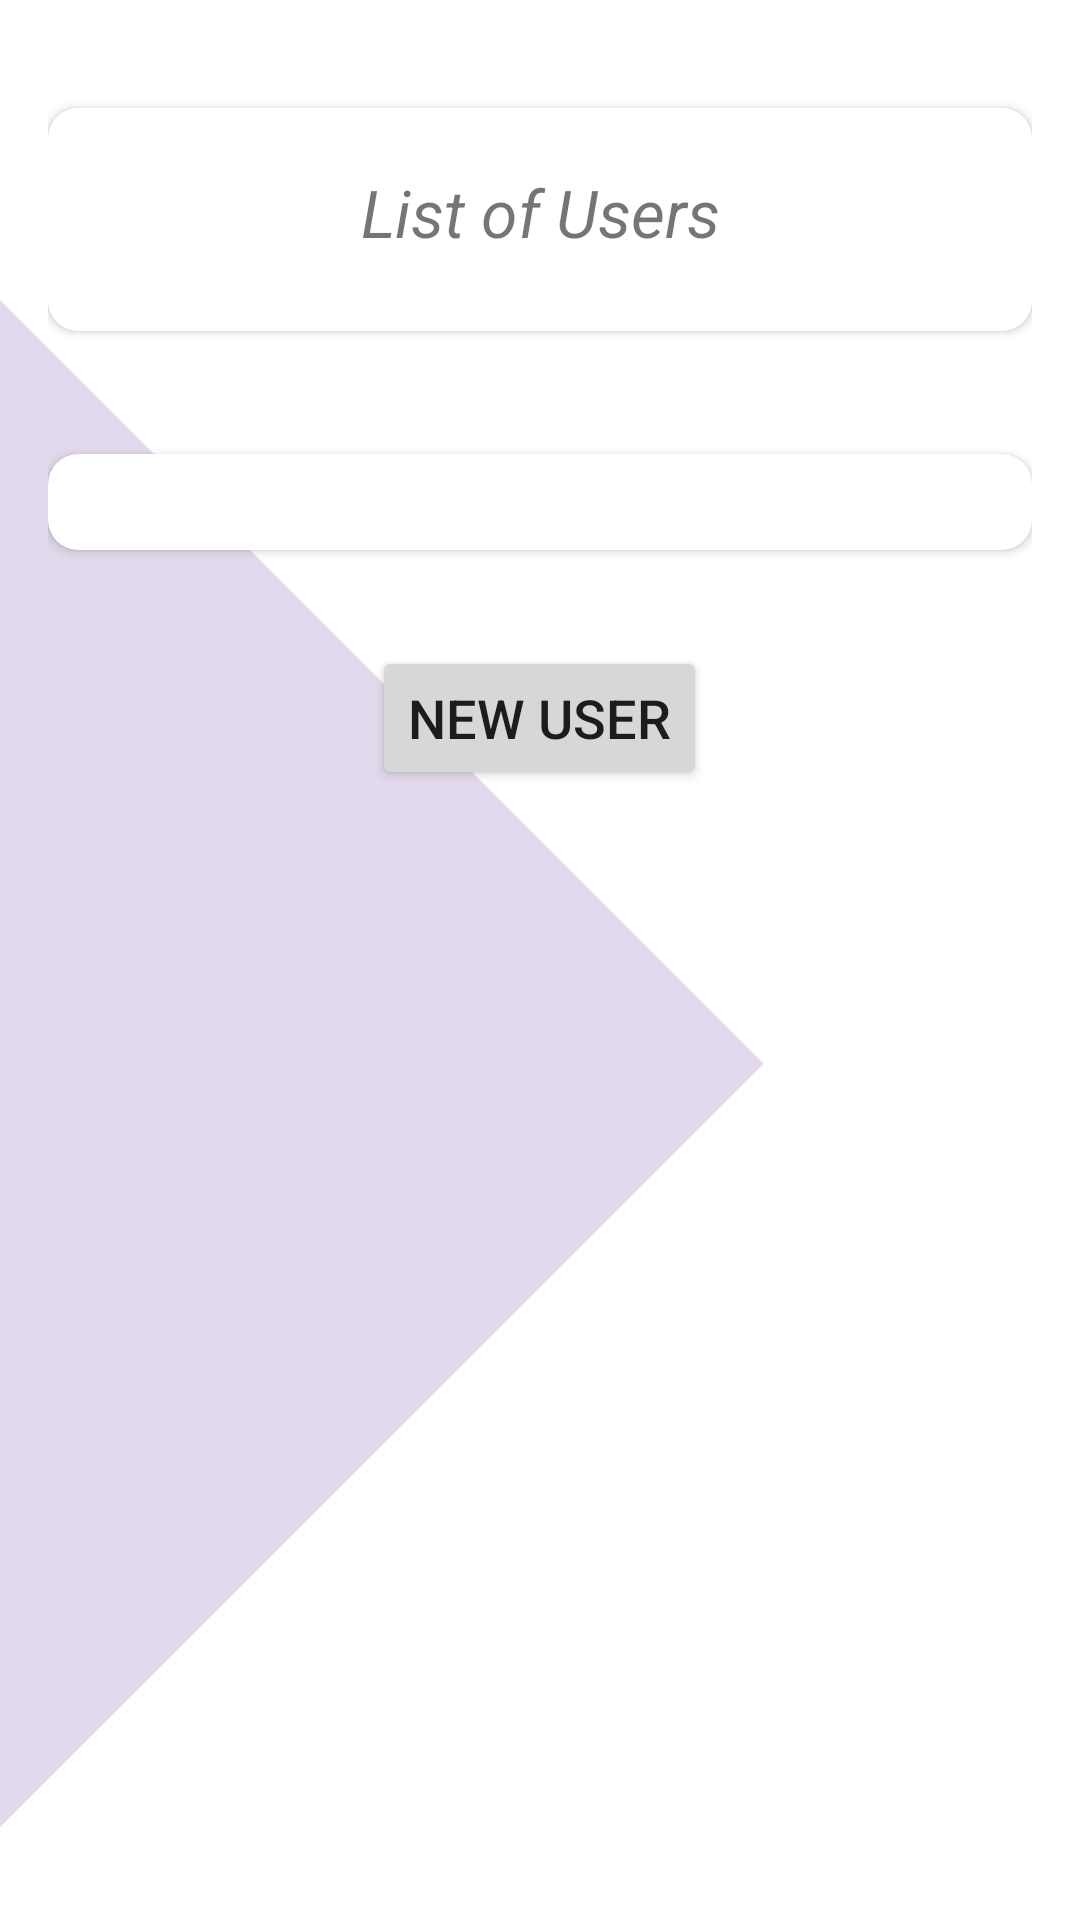

Reconstruct the res/layout file that produces this screen, plus the resources it refers to.
<!-- AndroidManifest.xml: fallback theme Theme.MaterialComponents.DayNight.NoActionBar -->
<!-- res/layout/fragment_group_users.xml -->
<?xml version="1.0" encoding="utf-8"?>

<LinearLayout xmlns:android="http://schemas.android.com/apk/res/android"
    android:layout_width="match_parent"
    android:layout_height="match_parent"
    xmlns:app="http://schemas.android.com/apk/res-auto"
    android:orientation="vertical"
    android:padding="16dp"
    android:background="@drawable/custom_background">

    <androidx.cardview.widget.CardView
        android:layout_width="match_parent"
        android:layout_height="wrap_content"
        android:layout_marginBottom="25dp"
        android:layout_marginTop="20dp"
        app:cardCornerRadius="10dp">

    <TextView
        android:id="@+id/userFragment"
        android:text="List of Users"
        android:textSize="22sp"
        android:textStyle="italic"
        android:gravity="center"
        android:layout_marginTop="20dp"
        android:layout_marginBottom="25dp"
        android:layout_width="match_parent"
        android:layout_height="wrap_content"

        />
    </androidx.cardview.widget.CardView>

    <androidx.cardview.widget.CardView
        android:layout_width="match_parent"
        android:layout_height="wrap_content"
        android:layout_marginTop="16dp"
        android:layout_marginBottom="16dp"
        app:cardCornerRadius="10dp"

        >

    <androidx.recyclerview.widget.RecyclerView
        android:id="@+id/userRecyclerView"
        android:layout_width="match_parent"
        android:layout_height="wrap_content"
        android:padding="16dp"
        android:layout_below="@id/userFragment"
        android:background="@drawable/custom_background"

        />
    </androidx.cardview.widget.CardView>

    <Button
        android:id="@+id/newUserButton"
        android:layout_width="wrap_content"
        android:layout_height="wrap_content"
        android:text="New User"
        android:layout_centerHorizontal="true"
        android:layout_gravity="center_horizontal"
        android:layout_marginTop="16dp"
        android:layout_marginBottom="10dp"
        android:textSize="18dp"/>



</LinearLayout>
<!-- resources referenced by this layout -->
<resources>
  <!-- drawable custom_background (drawable) -->
  <layer-list xmlns:android="http://schemas.android.com/apk/res/android">
  
          <item
              android:left="0dp"
              android:right="0dp"
              android:top="100dp"
              android:bottom="0dp">
              <rotate
                  android:fromDegrees="45"
                  android:toDegrees="45"
                  android:pivotX="0%"
                  android:pivotY="0%">
                  <shape android:shape="rectangle">
                      <solid android:color="#E2DAEC" />
                  </shape>
              </rotate>
          </item>
  
  
  </layer-list>
</resources>
